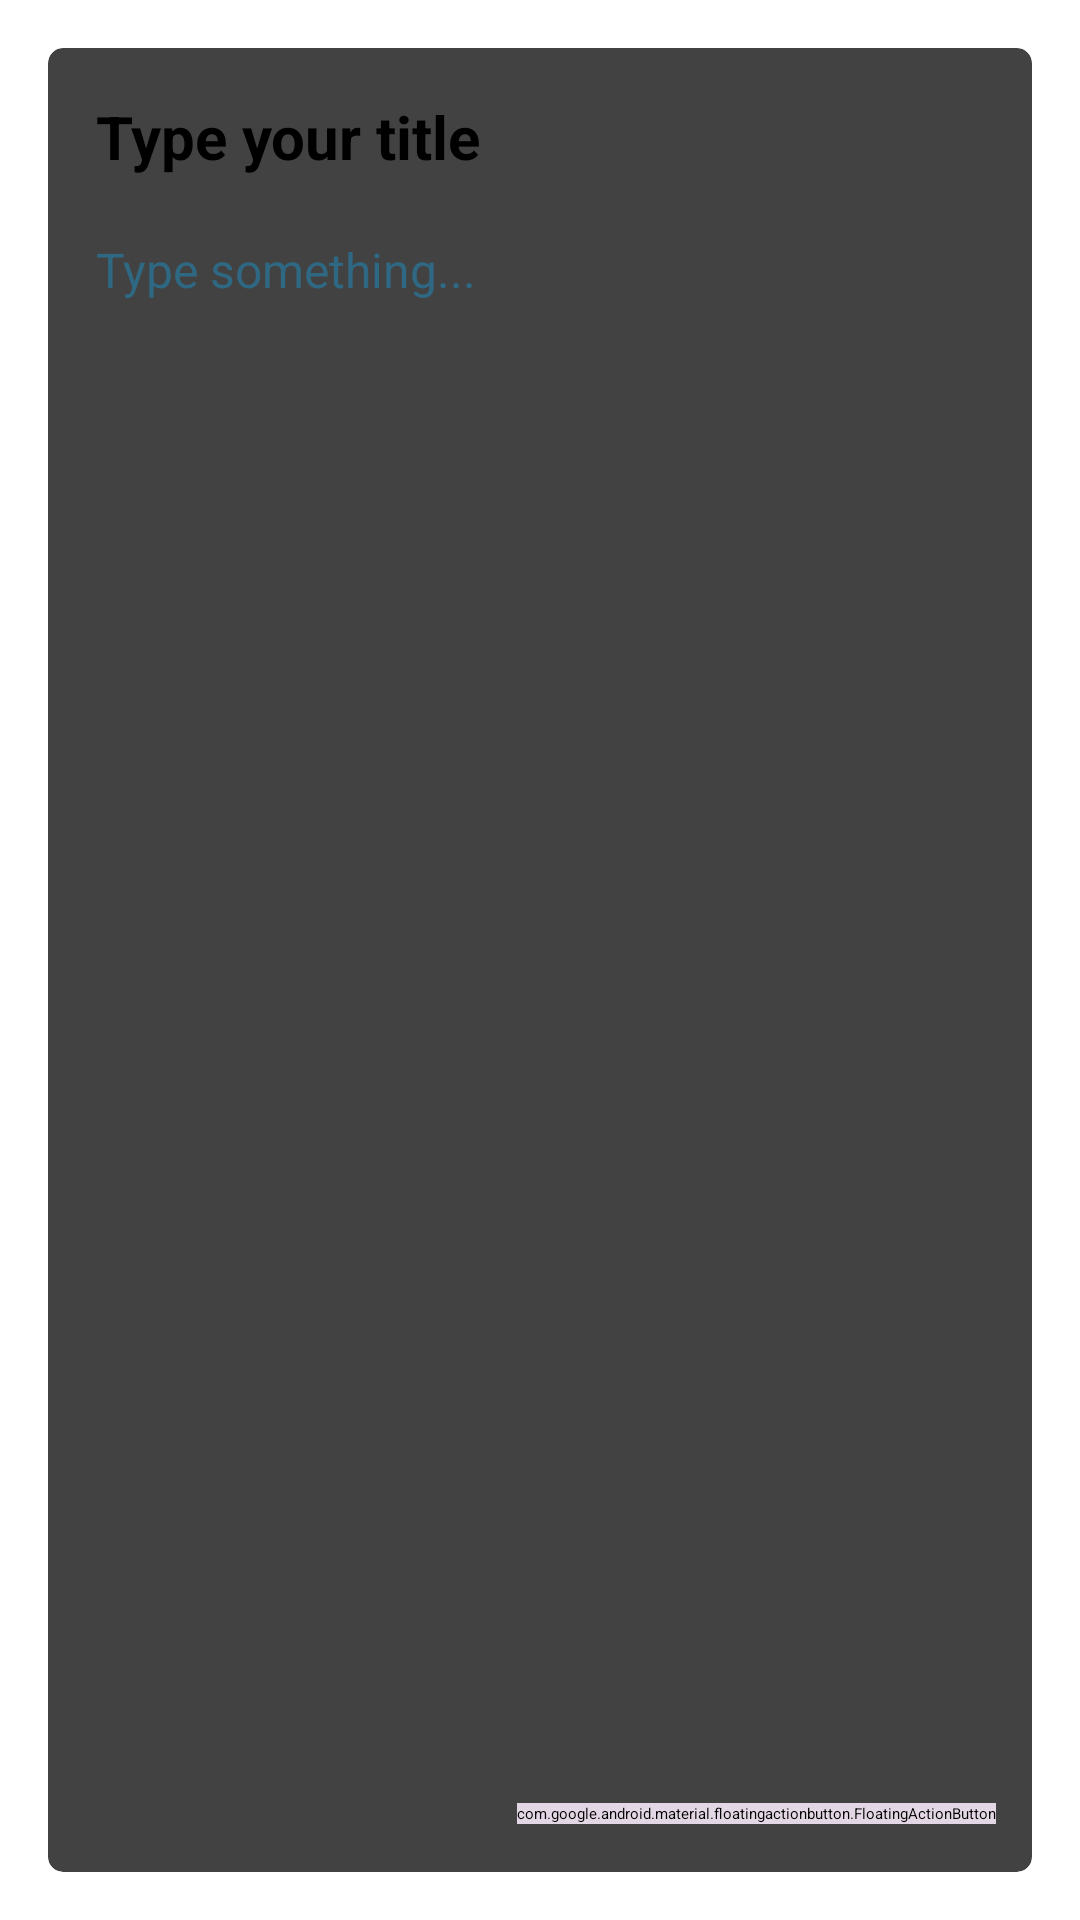

Android layout source for this screen:
<!-- AndroidManifest.xml: application theme Theme.WhatsappCloneChatApplication.NoActionBar -->
<!-- res/layout/fragment_update_note.xml -->
<?xml version="1.0" encoding="utf-8"?>
<layout  xmlns:android="http://schemas.android.com/apk/res/android"
    xmlns:app="http://schemas.android.com/apk/res-auto"
    xmlns:tools="http://schemas.android.com/tools">

    <androidx.constraintlayout.widget.ConstraintLayout
        android:layout_width="match_parent"
        android:layout_height="match_parent"
        tools:context=".fragments.UpdateNoteFragment">


        <LinearLayout
            android:layout_width="match_parent"
            android:layout_height="match_parent"
            android:orientation="vertical">

            <androidx.cardview.widget.CardView
                android:id="@+id/cardView3"
                android:layout_width="match_parent"
                android:layout_height="match_parent"
                android:layout_margin="16dp"
                android:background="@color/white"
                app:cardCornerRadius="5dp"
                app:cardElevation="8dp">

                <LinearLayout
                    android:layout_width="match_parent"
                    android:layout_height="match_parent"
                    android:orientation="vertical"
                    android:padding="16dp">

                    <EditText
                        android:id="@+id/etNoteTitleUpdate"
                        android:layout_width="match_parent"
                        android:layout_height="wrap_content"
                        android:background="@android:color/transparent"
                        android:ems="10"
                        android:hint="@string/type_your_title"
                        android:inputType="text"
                        android:textColor="@color/black"
                        android:textColorHint="@color/black"
                        android:textSize="20sp"
                        android:textStyle="bold" />

                    <EditText
                        android:id="@+id/etNoteBodyUpdate"
                        android:layout_width="match_parent"
                        android:layout_height="match_parent"
                        android:layout_marginTop="20dp"
                        android:background="@android:color/transparent"
                        android:ems="10"
                        android:gravity="start|top"
                        android:hint="@string/type_something"
                        android:inputType="textMultiLine"
                        android:textColor="@color/black"
                        android:textColorHint="@color/hintColor"
                        android:textSize="16sp" />

                </LinearLayout>

            </androidx.cardview.widget.CardView>

        </LinearLayout>

        <com.google.android.material.floatingactionbutton.FloatingActionButton
            android:id="@+id/fab_done"
            android:layout_width="wrap_content"
            android:layout_height="wrap_content"
            android:layout_marginEnd="28dp"
            android:layout_marginBottom="32dp"
            android:backgroundTint="@color/colorPrimary"
            android:clickable="true"
            android:contentDescription="@string/image"
            android:src="@drawable/ic_tick"
            android:tintMode="@color/white"
            app:layout_constraintBottom_toBottomOf="parent"
            app:layout_constraintEnd_toEndOf="parent"
            app:shapeAppearanceOverlay="@style/fab_rounded"/>


    </androidx.constraintlayout.widget.ConstraintLayout>

</layout>
<!-- resources referenced by this layout -->
<resources>
  <color name="black">#FF000000</color>
  <color name="colorPrimary">#e4d7e5</color>
  <color name="hintColor">#2f6882</color>
  <color name="white">#FFFFFFFF</color>
  <string name="image">image</string>
  <string name="type_something">Type something...</string>
  <string name="type_your_title">Type your title</string>
  <style name="fab_rounded">
          <item name="cornerFamily">rounded</item>
          <item name="cornerSize">50%</item>
      </style>
  <style name="Theme.WhatsappCloneChatApplication.NoActionBar" parent="Theme.MaterialComponents.DayNight.NoActionBar">
          
          <item name="colorPrimary">@color/colorPrimary</item>
          <item name="colorPrimaryVariant">@color/colorPrimaryDark</item>
          <item name="colorOnPrimary">@color/white</item>
  
          
          <item name="colorSecondary">@color/colorPrimary</item>
          <item name="colorSecondaryVariant">@color/colorPrimaryDark</item>
          <item name="colorOnSecondary">@color/black</item>
  
          
          <item name="android:statusBarColor" tools:targetAoi="l">?attr/colorPrimaryVariant</item>
      </style>
  <!-- not gathered from this repository: default colours our renderer supplied (Android Studio template values) -->
  <color name="colorPrimaryDark">#FF3700B3</color>
</resources>
